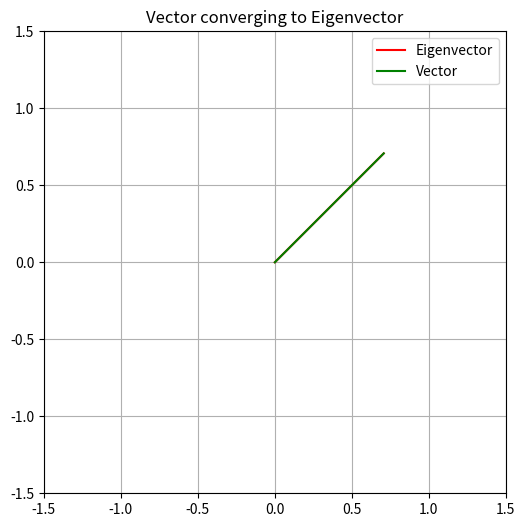

Generate this figure with matplotlib:
#!/usr/bin/env python

import numpy as np
import matplotlib.pyplot as plt
import matplotlib.animation as animation
from numpy.linalg import norm, eig

# Matrix A
A = np.array([[2, 1],
              [1, 2]])

# Find eigenvectors
eigenvalues, eigenvectors = eig(A)
dominant_index = np.argmax(np.abs(eigenvalues))
u_eigen = eigenvectors[:, dominant_index]
u_eigen = u_eigen / norm(u_eigen)

# Starting vector
u = np.array([-1, 2])
u = u / norm(u)

# Set up the plot
fig, ax = plt.subplots(figsize=(6, 6))
ax.set_xlim(-1.5, 1.5)
ax.set_ylim(-1.5, 1.5)
ax.set_aspect('equal')
ax.grid(True)

# Plot eigenvector once
eigen_line, = ax.plot([0, u_eigen[0]], [0, u_eigen[1]], color='red', label='Eigenvector')

# Starting vector (will be updated)
vector_line, = ax.plot([0, u[0]], [0, u[1]], color='green', label='Vector')

# Title and legend
ax.set_title("Vector converging to Eigenvector")
ax.legend()

# Frames of vectors
vectors = [u.copy()]
for _ in range(20):
    u = A.dot(u)
    u = u / norm(u)
    vectors.append(u.copy())

# Animation function
def animate(i):
    vec = vectors[i]
    vector_line.set_data([0, vec[0]], [0, vec[1]])
    return vector_line,

# Create animation
ani = animation.FuncAnimation(fig, animate, frames=len(vectors), interval=200, blit=True)

# Save to gif
ani.save('vector_to_eigenvector.gif', writer='pillow', fps=1)

print("GIF saved as vector_to_eigenvector.gif")

